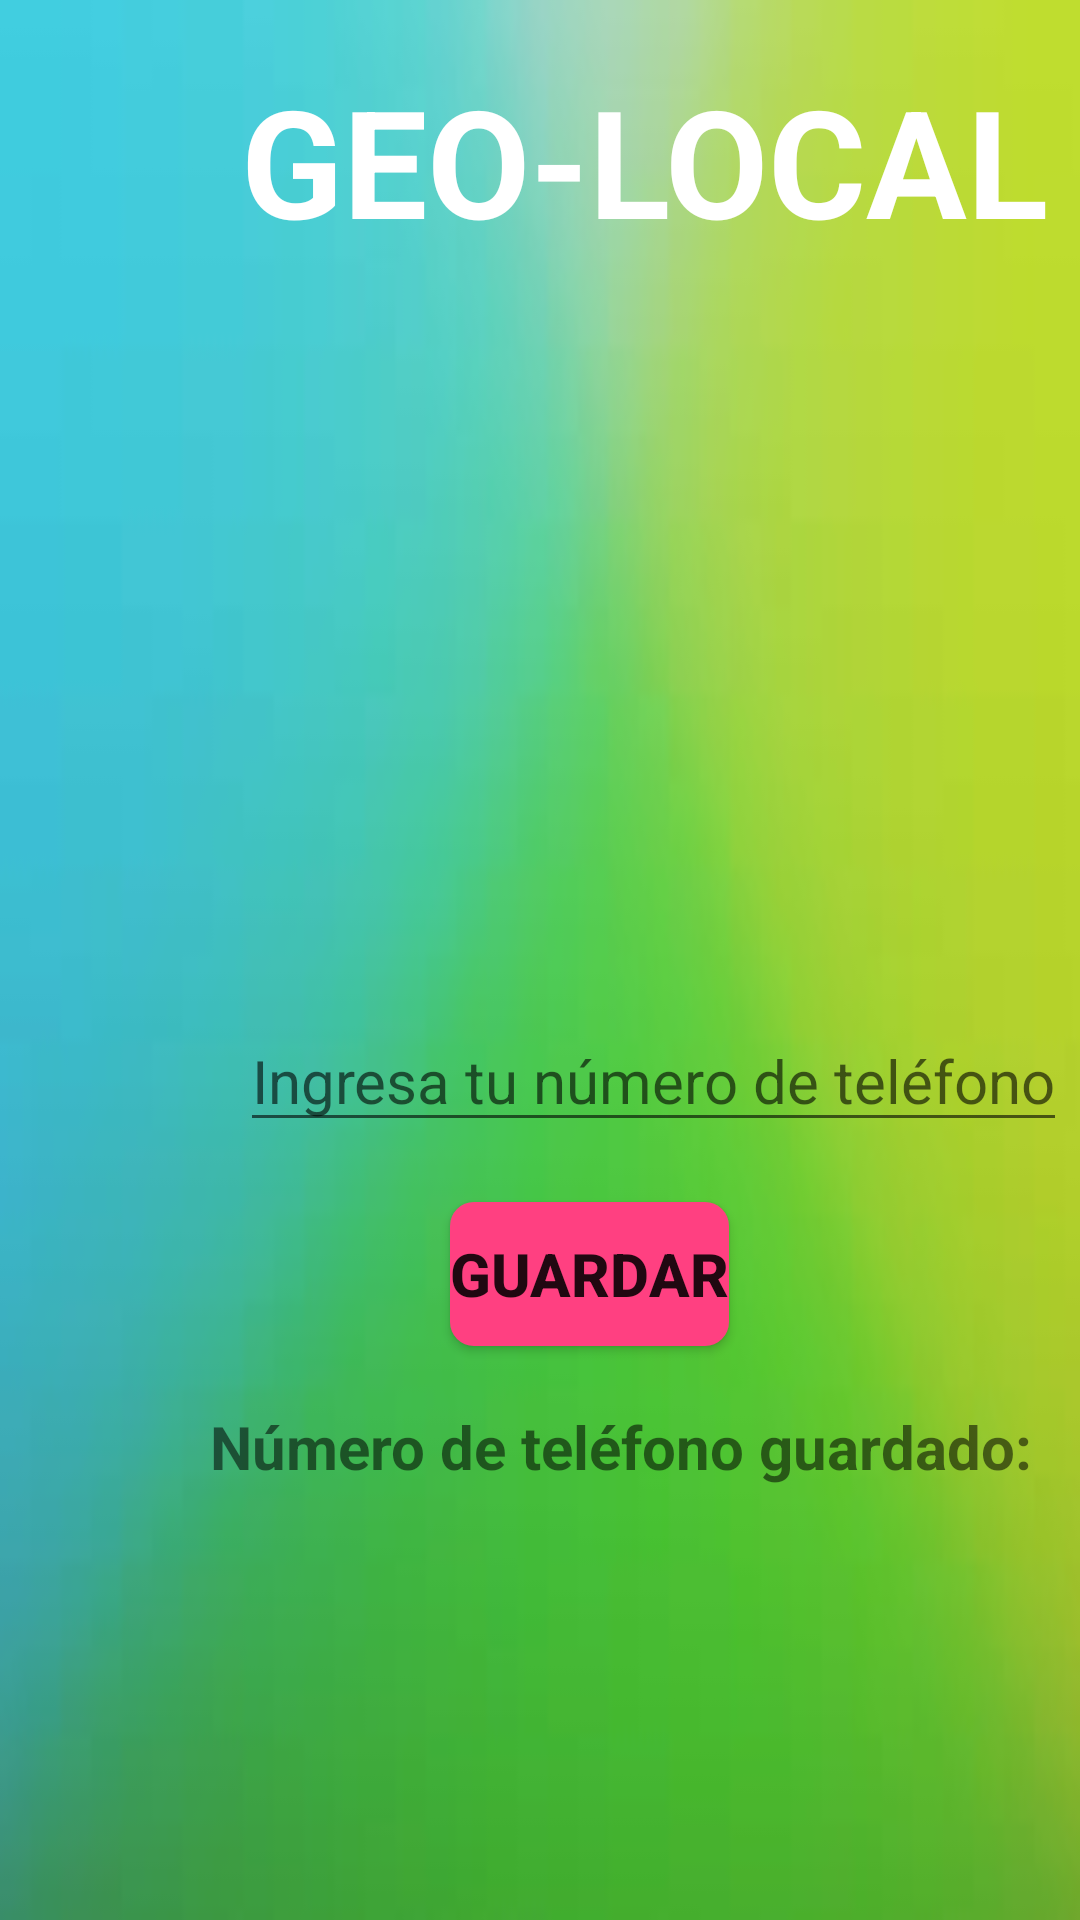

Android layout source for this screen:
<!-- AndroidManifest.xml: application theme Theme.GeoLocal2 -->
<!-- res/layout/activity_main.xml -->
<?xml version="1.0" encoding="utf-8"?>
<LinearLayout xmlns:android="http://schemas.android.com/apk/res/android"
    android:layout_width="match_parent"
    android:layout_height="match_parent"
    android:background="@drawable/download"
    android:orientation="vertical">

    <TextView
        android:layout_width="wrap_content"
        android:layout_height="wrap_content"
        android:layout_marginLeft="80sp"
        android:layout_marginTop="20sp"
        android:text="GEO-LOCAL"
        android:textAlignment="center"
        android:textColor="@color/white"
        android:textSize="50sp"
        android:textStyle="bold" />

    <EditText
        android:id="@+id/editTextPhoneNumber"
        android:layout_width="wrap_content"
        android:layout_height="wrap_content"
        android:hint="Ingresa tu número de teléfono"
        android:layout_marginTop="250sp"
        android:layout_marginLeft="80sp"
        android:layout_marginBottom="20sp"
        android:textSize="20sp"/>

    <Button
        android:id="@+id/buttonSave"
        android:layout_width="wrap_content"
        android:layout_height="wrap_content"
        android:layout_marginLeft="150sp"
        android:background="@drawable/button_save"
        android:text="Guardar"
        android:textSize="20sp"
        android:textStyle="bold" />

    <TextView
        android:id="@+id/textViewPhoneNumber"
        android:layout_width="wrap_content"
        android:layout_height="wrap_content"
        android:layout_marginLeft="70sp"
        android:layout_marginTop="20sp"
        android:text="Número de teléfono guardado: "
        android:textSize="20sp"
        android:textStyle="bold" />

</LinearLayout>
<!-- resources referenced by this layout -->
<resources>
  <!-- drawable button_save (drawable) -->
  <selector xmlns:android="http://schemas.android.com/apk/res/android">
      <item android:state_pressed="true">
          <shape android:shape="rectangle">
              <corners android:radius="8dp" />
              <solid android:color="#FF4081" />
          </shape>
      </item>
      <item>
          <shape android:shape="rectangle">
              <corners android:radius="8dp" />
              <solid android:color="#FF4081" />
          </shape>
      </item>
  </selector>
  <!-- drawable download: jpg bitmap (drawable, 1700 bytes) -->
  <style name="Theme.GeoLocal2" parent="Theme.MaterialComponents.DayNight.DarkActionBar">
          
          <item name="colorPrimary">@color/purple_500</item>
          <item name="colorPrimaryVariant">@color/purple_700</item>
          <item name="colorOnPrimary">@color/white</item>
          
          <item name="colorSecondary">@color/teal_200</item>
          <item name="colorSecondaryVariant">@color/teal_700</item>
          <item name="colorOnSecondary">@color/black</item>
          
          <item name="android:statusBarColor">?attr/colorPrimaryVariant</item>
          
      </style>
  <!-- not gathered from this repository: default colours our renderer supplied (Android Studio template values) -->
  <color name="purple_500">#FF6200EE</color>
  <color name="purple_700">#FF3700B3</color>
  <color name="teal_200">#FF03DAC5</color>
  <color name="teal_700">#FF018786</color>
  <color name="black">#FF000000</color>
  <color name="white">#FFFFFFFF</color>
</resources>
